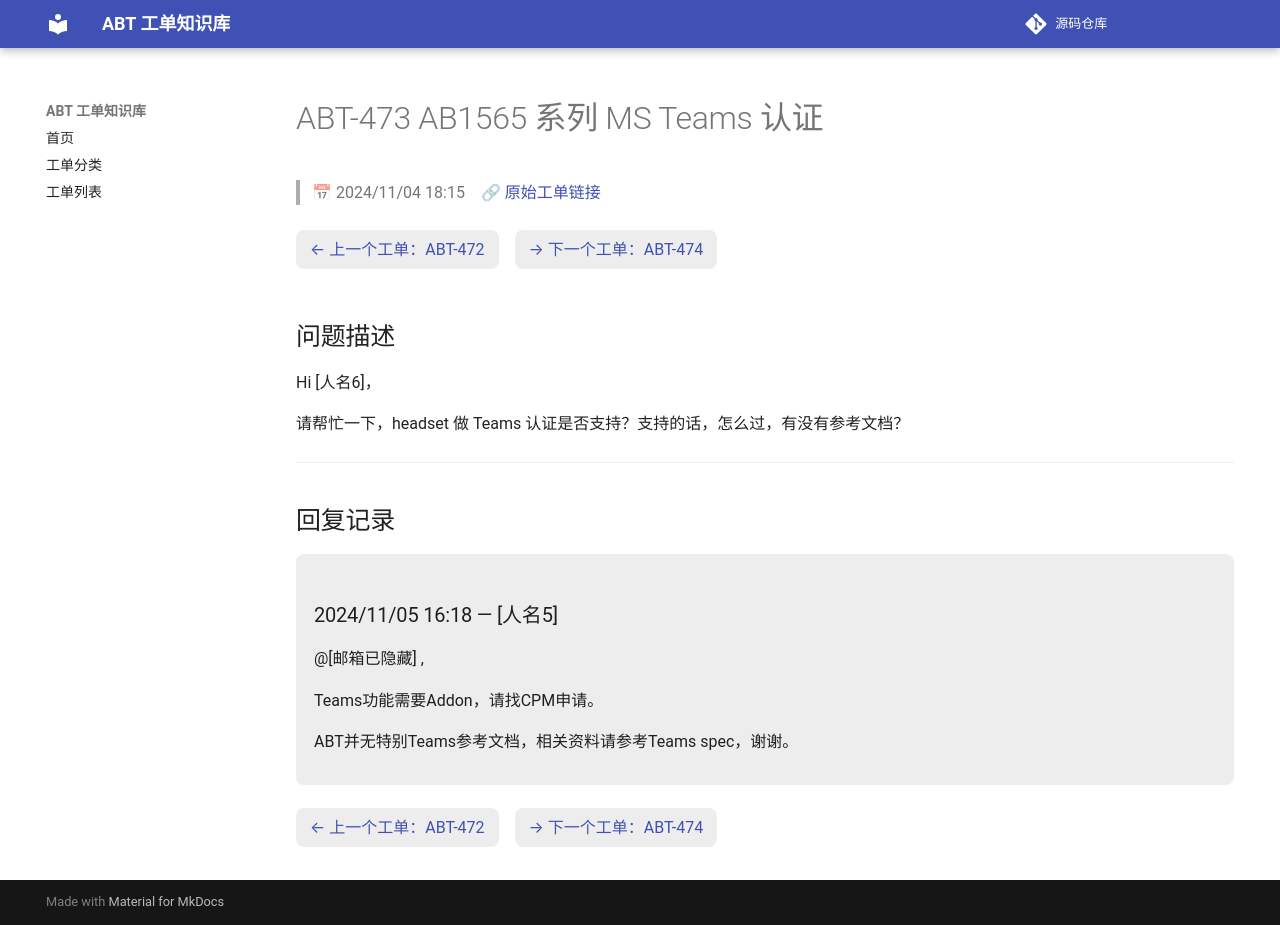

repository: luckycee/airoha-kb · page: tickets/ABT-473/index.html · generator: mkdocs

---
id: ABT-473
title: "AB1565 系列 MS Teams 认证"
date: 2024/11/04 18:15
status: Closed
source: https://eservice.airoha.com.tw/servicedesk/customer/portal/1038/MIUIX1565-473
---

# ABT-473 AB1565 系列 MS Teams 认证

> 📅 2024/11/04 18:15　🔗 [原始工单链接](https://eservice.airoha.com.tw/servicedesk/customer/portal/1038/MIUIX1565-473)

<div class="ticket-nav" markdown="1">

[← 上一个工单：ABT-472](ABT-472.md)　[→ 下一个工单：ABT-474](ABT-474.md)

</div>

## 问题描述

Hi [人名6]，

请帮忙一下，headset 做 Teams 认证是否支持？支持的话，怎么过，有没有参考文档？

---

## 回复记录

<div class="reply odd" markdown="1">

### 2024/11/05 16:18 — [人名5]

@[邮箱已隐藏] ,

 Teams功能需要Addon，请找CPM申请。

ABT并无特别Teams参考文档，相关资料请参考Teams spec，谢谢。

</div>

<div class="ticket-nav" markdown="1">

[← 上一个工单：ABT-472](ABT-472.md)　[→ 下一个工单：ABT-474](ABT-474.md)

</div>
